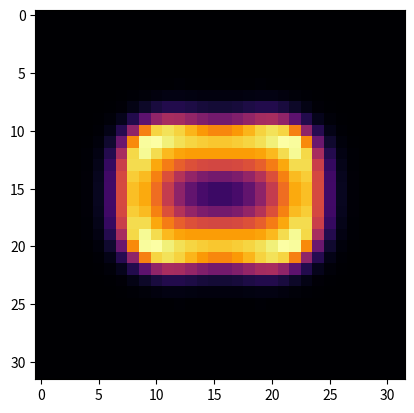

Write Python code to recreate this figure.
import matplotlib.pyplot as plt
import numpy as np

L = 32
F = 0.04
k = 0.06075
Du = 0.05
Dv = 0.1
dt = 0.2


def init(u, v):
    global L
    h = L//2
    for x in range(h-2, h+2):
        for y in range(h-3, h+3):
            u[x, y] = 0.7
    for x in range(h-4, h+4):
        for y in range(h-6, h+6):
            v[x, y] = 0.9


def laplacian(ix, iy, s):
    ts = 0.0
    ts += s[ix-1, iy]
    ts += s[ix+1, iy]
    ts += s[ix, iy-1]
    ts += s[ix, iy+1]
    ts -= 4.0*s[ix, iy]
    return ts


def calcU(tu, tv):
    global F, k
    return tu * tu * tv - (F+k)*tu


def calcV(tu, tv):
    global F, k
    return -tu*tu*tv + F * (1.0 - tv)

def calc(u, v, u2, v2):
    global L, Du, Dv, dt
    for ix in range(1, L-1):
        for iy in range(1, L-1):
            du = Du * laplacian(ix, iy, u)
            dv = Dv * laplacian(ix, iy, v)
            du += calcU(u[ix, iy], v[ix, iy])
            dv += calcV(u[ix, iy], v[ix, iy])
            u2[ix, iy] = u[ix, iy] + du*dt
            v2[ix, iy] = v[ix, iy] + dv*dt


u = np.zeros((L,L))
u2 = np.zeros((L,L))
v = np.zeros((L,L))
v2 = np.zeros((L,L))
init(u,v)
for i in range(2000):
    if i%2 == 0:
        calc(u,v,u2,v2)
    else:
        calc(u2,v2,u,v)

plt.imshow(u,cmap="inferno")
plt.savefig("test.png")
